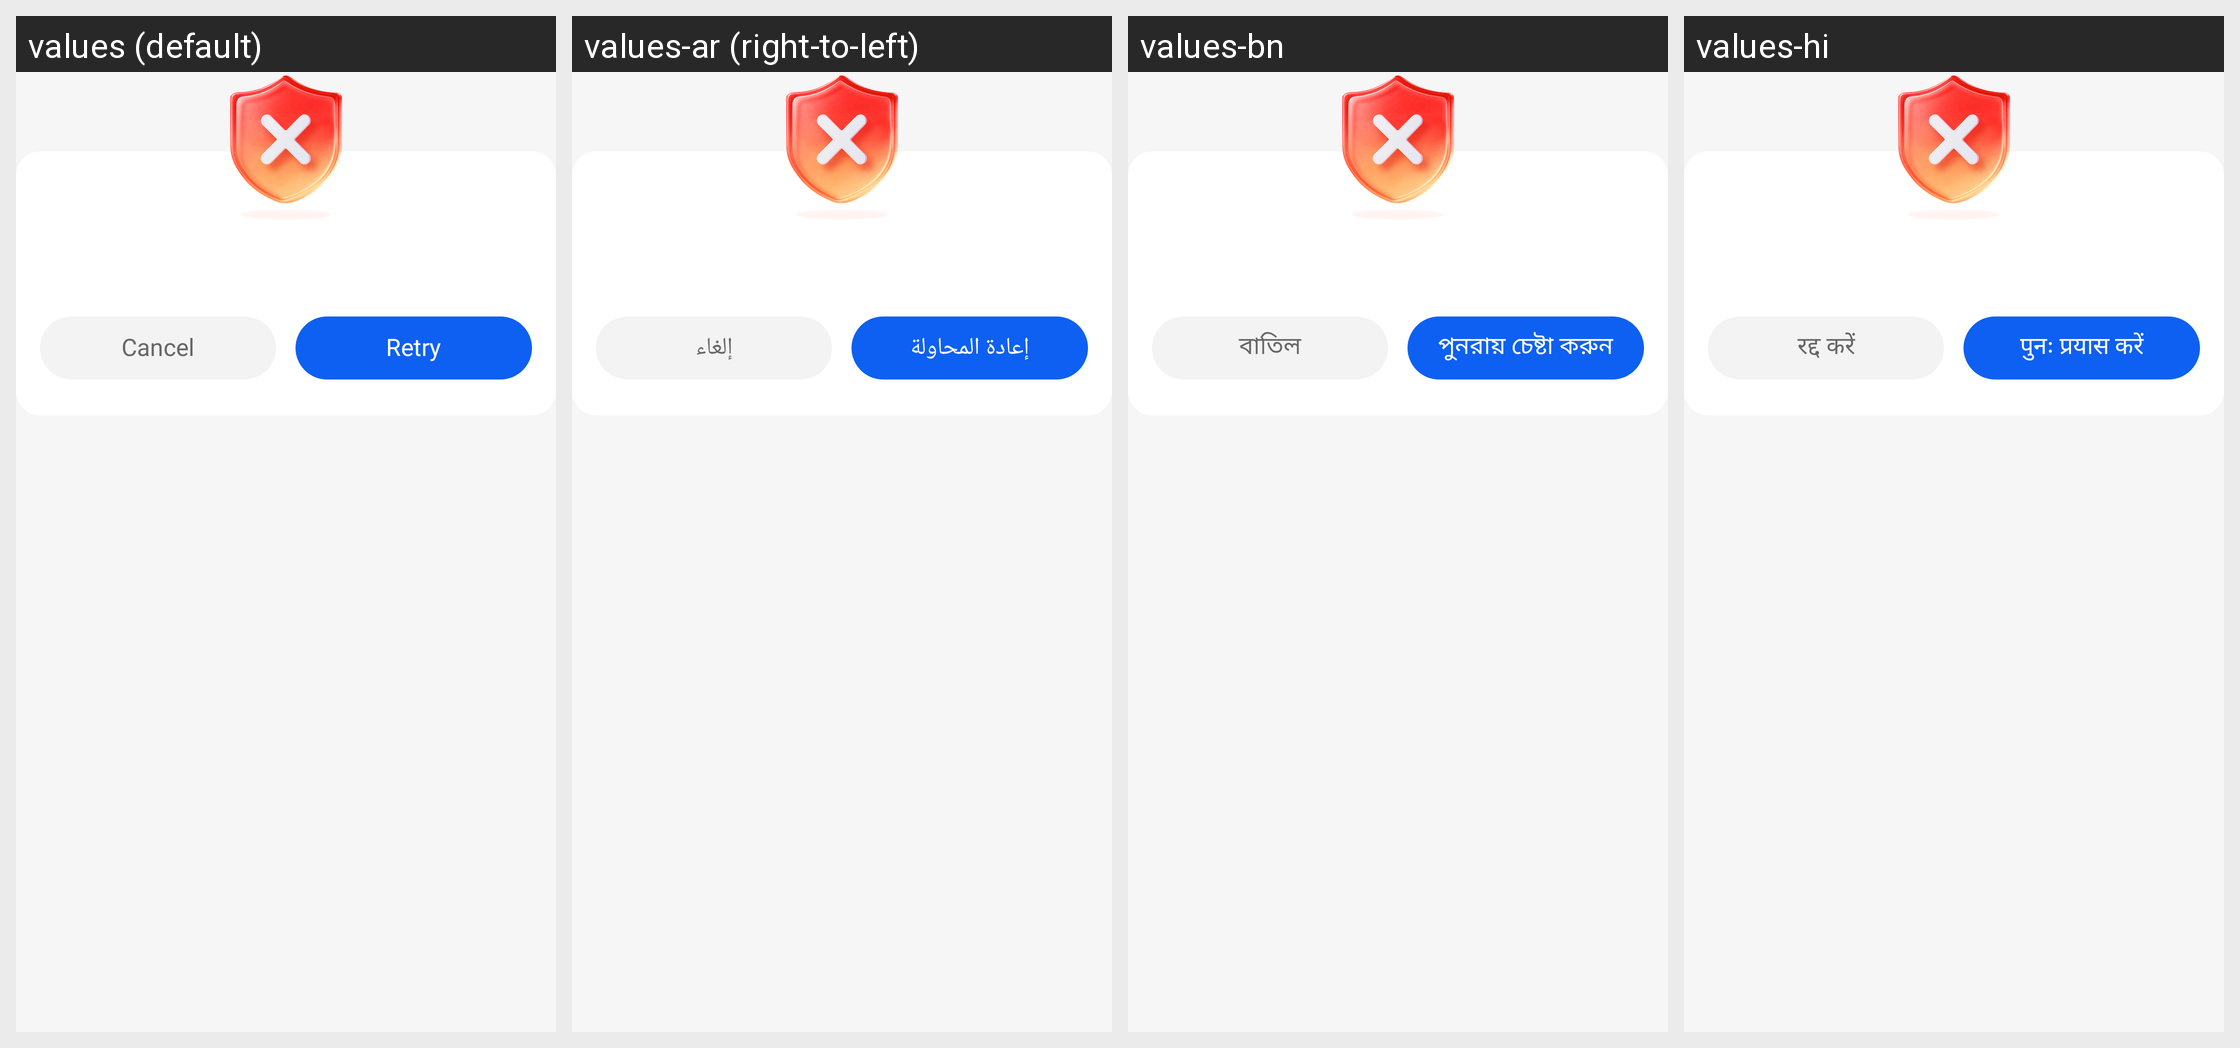

Translations of the strings shown on this Android screen, per locale in the grid:
Android screen res/layout/dialog_speed_test_failed.xml rendered under 4 locales, left to right: values (default), values-ar (right-to-left), values-bn, values-hi. Device: Nexus 5 (rendered at 1080×1920; each locale shown at half size, 540×960, under a caption strip naming it); theme Theme.AICleanPhoneStorage.
Other locales in the repository, not shown: values-de, values-es, values-fr, values-in, values-ja, values-ko, values-pt, values-ru, values-tr, values-ur, values-vi, values-zh-rCN.
Strings drawn on this screen, with the default value and each locale's value (text and hints the layout hard-codes, and strings that could not be matched under every locale, appear in the picture but are not listed):

cleanup_cancel
  values: Cancel
  values-ar: إلغاء
  values-bn: বাতিল
  values-hi: रद्द करें

traffic_retry
  values: Retry
  values-ar: إعادة المحاولة
  values-bn: পুনরায় চেষ্টা করুন
  values-hi: पुनः प्रयास करें
